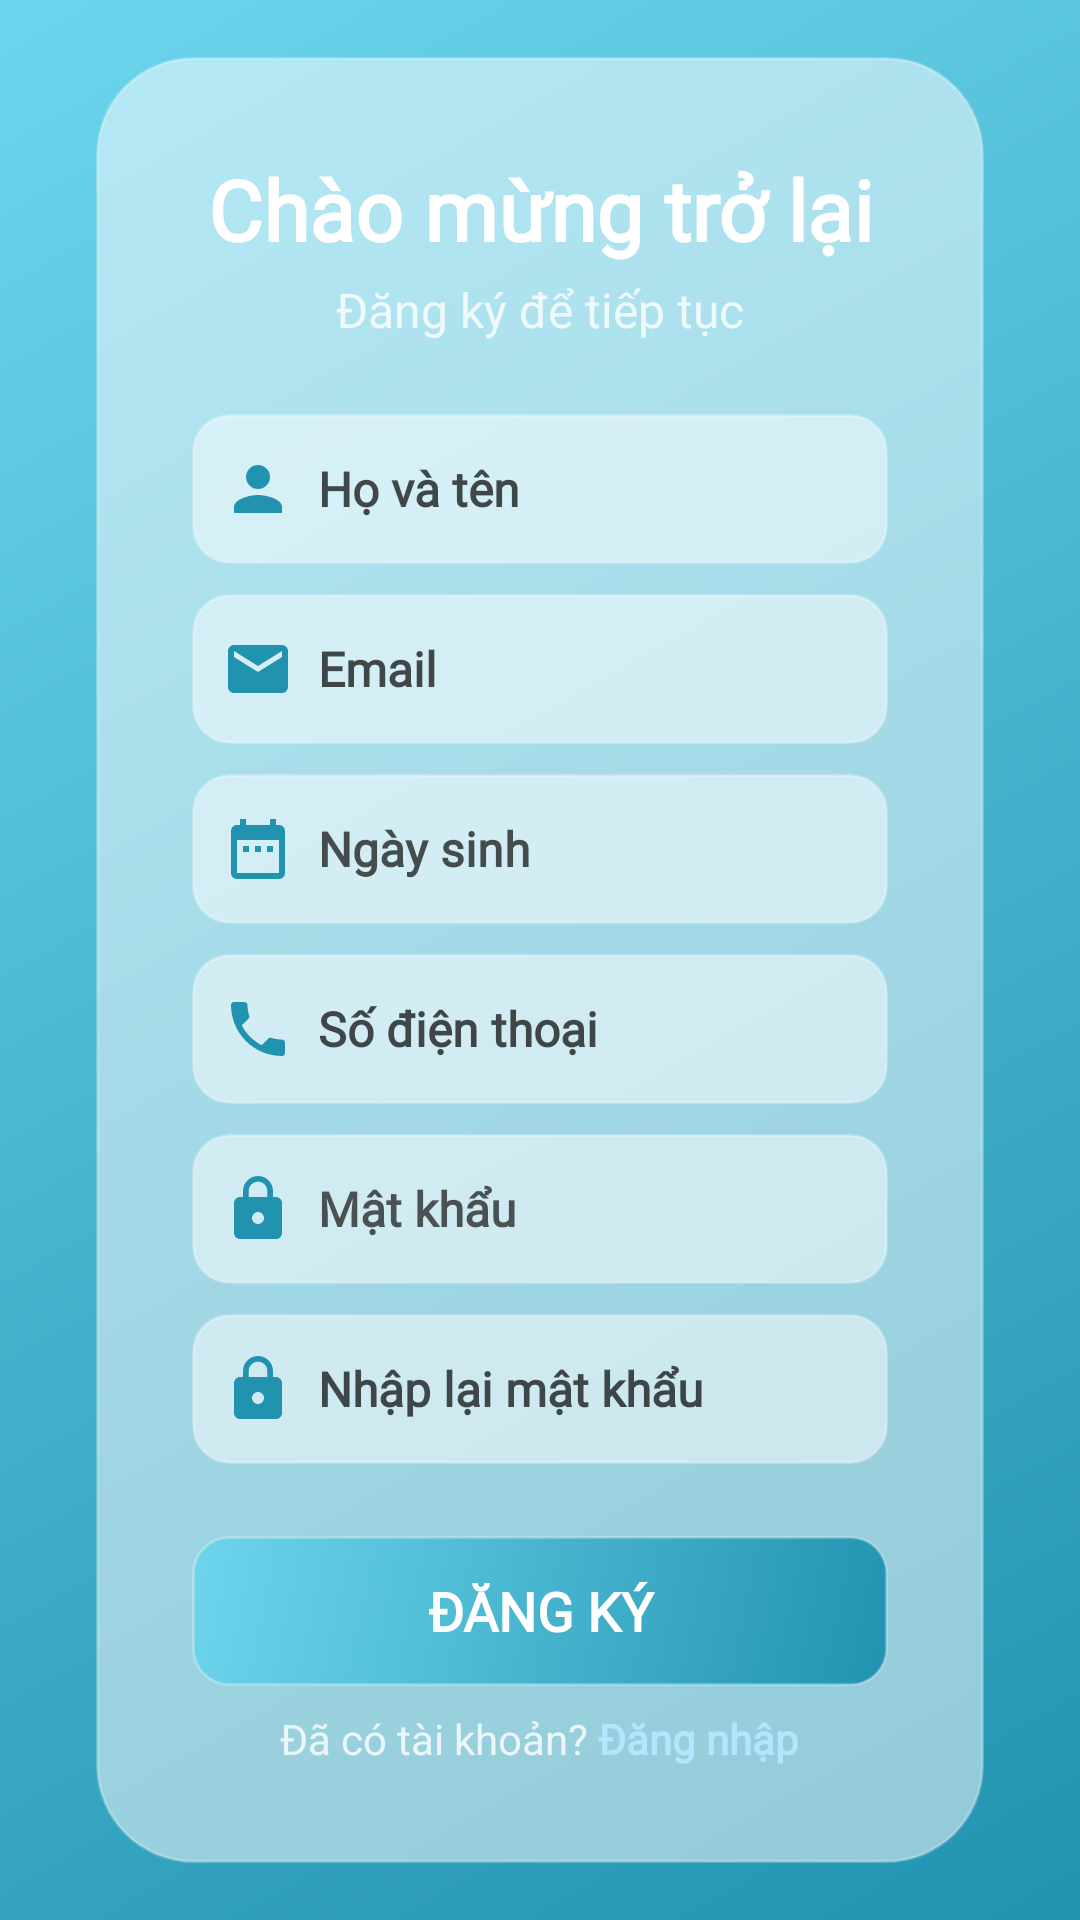

Android layout source for this screen:
<!-- AndroidManifest.xml: application theme Theme.PetShopApplication -->
<!-- res/layout/activity_register.xml -->
<androidx.constraintlayout.widget.ConstraintLayout xmlns:android="http://schemas.android.com/apk/res/android"
    xmlns:app="http://schemas.android.com/apk/res-auto"
    xmlns:tools="http://schemas.android.com/tools"
    android:id="@+id/login"
    android:layout_width="match_parent"
    android:layout_height="match_parent"
    android:background="@drawable/glass_bg">


    <FrameLayout
        android:id="@+id/glass_card"
        android:layout_width="0dp"
        android:layout_height="wrap_content"
        android:layout_margin="32dp"
        android:background="@drawable/glass_card"
        android:elevation="8dp"
        app:layout_constraintTop_toTopOf="parent"
        app:layout_constraintBottom_toBottomOf="parent"
        app:layout_constraintStart_toStartOf="parent"
        app:layout_constraintEnd_toEndOf="parent"
        android:padding="32dp">

        <LinearLayout
            android:layout_width="match_parent"
            android:layout_height="wrap_content"
            android:orientation="vertical">

            <TextView
                android:id="@+id/tv_title"
                android:layout_width="match_parent"
                android:layout_height="wrap_content"
                android:text="Chào mừng trở lại"
                android:textColor="@android:color/white"
                android:textSize="28sp"
                android:textStyle="bold"
                android:gravity="center"
                android:fontFamily="@font/poppins_semibold"
                android:layout_marginBottom="4dp"/>

            <TextView
                android:id="@+id/tv_subtitle"
                android:layout_width="match_parent"
                android:layout_height="wrap_content"
                android:text="Đăng ký để tiếp tục"
                android:textColor="@color/glass_white_80"
                android:textSize="16sp"
                android:gravity="center"
                android:fontFamily="@font/poppins_light"
                android:layout_marginBottom="24dp"/>

            <EditText
                android:id="@+id/edt_register_fullname"
                android:layout_width="match_parent"
                android:layout_height="50dp"
                android:layout_marginBottom="10dp"
                android:background="@drawable/input_glass"
                android:drawableLeft="@drawable/baseline_person_24"
                android:drawablePadding="8dp"
                android:ellipsize="end"
                android:fontFamily="@font/poppins_light"
                android:gravity="center_vertical"
                android:hint="Họ và tên"
                android:padding="10dp"
                android:scrollHorizontally="true"
                android:singleLine="true"
                android:textColor="@color/black"
                android:textColorHint="#B3000000"
                android:textSize="16sp"
                android:textStyle="bold" />

            <EditText
                android:id="@+id/edt_register_email"
                android:layout_width="match_parent"
                android:layout_height="50dp"
                android:layout_marginBottom="10dp"
                android:background="@drawable/input_glass"
                android:drawableLeft="@drawable/baseline_email_24"
                android:drawablePadding="8dp"
                android:ellipsize="end"
                android:fontFamily="@font/poppins_light"
                android:gravity="center_vertical"
                android:hint="Email"
                android:padding="10dp"
                android:scrollHorizontally="true"
                android:singleLine="true"
                android:textColor="@color/black"
                android:textColorHint="#B3000000"
                android:textSize="16sp"
                android:textStyle="bold" />

            <EditText
                android:id="@+id/edt_register_dob"
                android:layout_width="match_parent"
                android:layout_height="50dp"
                android:layout_marginBottom="10dp"
                android:background="@drawable/input_glass"
                android:drawableLeft="@drawable/baseline_date_range_24"
                android:drawablePadding="8dp"
                android:ellipsize="end"
                android:focusable="false"
                android:fontFamily="@font/poppins_light"
                android:gravity="center_vertical"
                android:hint="Ngày sinh"
                android:inputType="none"
                android:padding="10dp"
                android:scrollHorizontally="true"
                android:singleLine="true"
                android:textColor="@color/black"
                android:textColorHint="#B3070707"
                android:textSize="16sp"
                android:textStyle="bold" />

            <EditText
                android:id="@+id/edt_register_phone"
                android:layout_width="match_parent"
                android:layout_height="50dp"
                android:layout_marginBottom="10dp"
                android:background="@drawable/input_glass"
                android:drawableLeft="@drawable/baseline_phone_24"
                android:drawablePadding="8dp"
                android:ellipsize="end"
                android:fontFamily="@font/poppins_light"
                android:gravity="center_vertical"
                android:hint="Số điện thoại"
                android:padding="10dp"
                android:scrollHorizontally="true"
                android:singleLine="true"
                android:textColor="@color/black"
                android:textColorHint="#B3000000"
                android:textSize="16sp"
                android:textStyle="bold" />

            <EditText
                android:id="@+id/edt_register_password"
                android:layout_width="match_parent"
                android:layout_height="50dp"
                android:layout_marginBottom="10dp"
                android:background="@drawable/input_glass"
                android:drawableLeft="@drawable/baseline_lock_24"
                android:drawablePadding="8dp"
                android:ellipsize="end"
                android:fontFamily="@font/poppins_light"
                android:gravity="center_vertical"
                android:hint="Mật khẩu"
                android:inputType="textPassword"
                android:padding="10dp"
                android:scrollHorizontally="true"
                android:singleLine="true"
                android:textColor="@color/black"
                android:textColorHint="#B3101010"
                android:textSize="16sp"
                android:textStyle="bold" />

            <EditText
                android:id="@+id/edt_register_re_password"
                android:layout_width="match_parent"
                android:layout_height="50dp"
                android:layout_marginBottom="16dp"
                android:background="@drawable/input_glass"
                android:drawableLeft="@drawable/baseline_lock_24"
                android:drawablePadding="8dp"
                android:ellipsize="end"
                android:fontFamily="@font/poppins_light"
                android:gravity="center_vertical"
                android:hint="Nhập lại mật khẩu"
                android:inputType="textPassword"
                android:padding="10dp"
                android:scrollHorizontally="true"
                android:singleLine="true"
                android:textColor="@color/black"
                android:textColorHint="#B3000000"
                android:textSize="16sp"
                android:textStyle="bold" />

            <androidx.appcompat.widget.AppCompatButton
                android:id="@+id/btn_register"
                android:layout_width="match_parent"
                android:layout_height="50dp"
                android:background="@drawable/button_glass_blue"
                android:text="Đăng ký"
                android:textSize="18sp"
                android:textStyle="bold"
                android:textColor="@android:color/white"
                android:fontFamily="@font/poppins_semibold"
                android:layout_marginTop="8dp"
                android:layout_marginBottom="8dp" />

            <LinearLayout
                android:layout_width="match_parent"
                android:layout_height="wrap_content"
                android:gravity="center"
                android:orientation="horizontal">
                <TextView
                    android:id="@+id/linkText"
                    android:layout_width="wrap_content"
                    android:layout_height="wrap_content"
                    android:textColor="@color/glass_white_80"
                    android:text="Đã có tài khoản? " />
                <TextView
                    android:id="@+id/linkLogin"
                    android:layout_width="wrap_content"
                    android:layout_height="wrap_content"
                    android:textColor="@color/glass_link_blue"
                    android:textStyle="bold"
                    android:text="Đăng nhập"
                    android:fontFamily="@font/poppins_semibold" />
            </LinearLayout>
        </LinearLayout>
    </FrameLayout>



</androidx.constraintlayout.widget.ConstraintLayout>
<!-- resources referenced by this layout -->
<resources>
  <color name="black">#FF000000</color>
  <color name="glass_link_blue">#B3E5FC</color>
  <color name="glass_white_80">#CCFFFFFF</color>
  <!-- drawable baseline_date_range_24 (drawable) -->
  <vector xmlns:android="http://schemas.android.com/apk/res/android" android:height="24dp" android:tint="@color/glass_blue_1" android:viewportHeight="24" android:viewportWidth="24" android:width="24dp">
        
      <path android:fillColor="@android:color/white" android:pathData="M9,11L7,11v2h2v-2zM13,11h-2v2h2v-2zM17,11h-2v2h2v-2zM19,4h-1L18,2h-2v2L8,4L8,2L6,2v2L5,4c-1.11,0 -1.99,0.9 -1.99,2L3,20c0,1.1 0.89,2 2,2h14c1.1,0 2,-0.9 2,-2L21,6c0,-1.1 -0.9,-2 -2,-2zM19,20L5,20L5,9h14v11z"/>
      
  </vector>
  <!-- drawable baseline_email_24 (drawable) -->
  <vector xmlns:android="http://schemas.android.com/apk/res/android" android:height="24dp" android:tint="@color/glass_blue_1" android:viewportHeight="24" android:viewportWidth="24" android:width="24dp">
        
      <path android:fillColor="@android:color/white" android:pathData="M20,4L4,4c-1.1,0 -1.99,0.9 -1.99,2L2,18c0,1.1 0.9,2 2,2h16c1.1,0 2,-0.9 2,-2L22,6c0,-1.1 -0.9,-2 -2,-2zM20,8l-8,5 -8,-5L4,6l8,5 8,-5v2z"/>
      
  </vector>
  <!-- drawable baseline_person_24 (drawable) -->
  <vector xmlns:android="http://schemas.android.com/apk/res/android" android:height="24dp" android:tint="@color/glass_blue_1" android:viewportHeight="24" android:viewportWidth="24" android:width="24dp">
        
      <path android:fillColor="@android:color/white" android:pathData="M12,12c2.21,0 4,-1.79 4,-4s-1.79,-4 -4,-4 -4,1.79 -4,4 1.79,4 4,4zM12,14c-2.67,0 -8,1.34 -8,4v2h16v-2c0,-2.66 -5.33,-4 -8,-4z"/>
      
  </vector>
  <!-- drawable glass_bg (drawable) -->
  <shape xmlns:android="http://schemas.android.com/apk/res/android">
      <gradient
          android:type="linear"
          android:angle="135"
          android:startColor="@color/glass_blue_1"
          android:endColor="@color/glass_blue_2"/>
  </shape>
  <!-- drawable glass_card (drawable) -->
  <shape xmlns:android="http://schemas.android.com/apk/res/android"
      android:shape="rectangle">
      <solid android:color="@color/glass_white_translucent"/>
      <corners android:radius="32dp"/>
      <stroke android:width="1dp" android:color="@color/glass_border"/>
  </shape>
  <!-- drawable input_glass (drawable) -->
  <shape xmlns:android="http://schemas.android.com/apk/res/android">
      <solid android:color="@color/glass_white_50"/>
      <corners android:radius="12dp"/>
      <stroke android:width="1dp" android:color="@color/glass_border_white"/>
  </shape>
  <style name="Theme.PetShopApplication" parent="Base.Theme.PetShopApplication" />
  <color name="glass_blue_1">#2193b0</color>
  <color name="glass_border_white">#40FFFFFF</color>
  <color name="glass_blue_2">#6dd5ed</color>
  <color name="glass_white_translucent">#80FFFFFF</color>
  <color name="glass_border">#40FFFFFF</color>
  <color name="glass_white_50">#80FFFFFF</color>
  <style name="Base.Theme.PetShopApplication" parent="Theme.Material3.DayNight.NoActionBar">
          
          <item name="colorPrimary">@color/glass_blue_1</item>
          <item name="colorPrimaryVariant">@color/glass_blue_2</item>
          <item name="colorSecondary">@color/glass_link_blue</item>
          <item name="colorOnPrimary">@android:color/white</item>
          <item name="android:colorBackground">@color/glass_white_80</item>
          <item name="android:textColorPrimary">@android:color/white</item>
          <item name="android:textColorSecondary">@color/glass_white_80</item>
      </style>
</resources>
